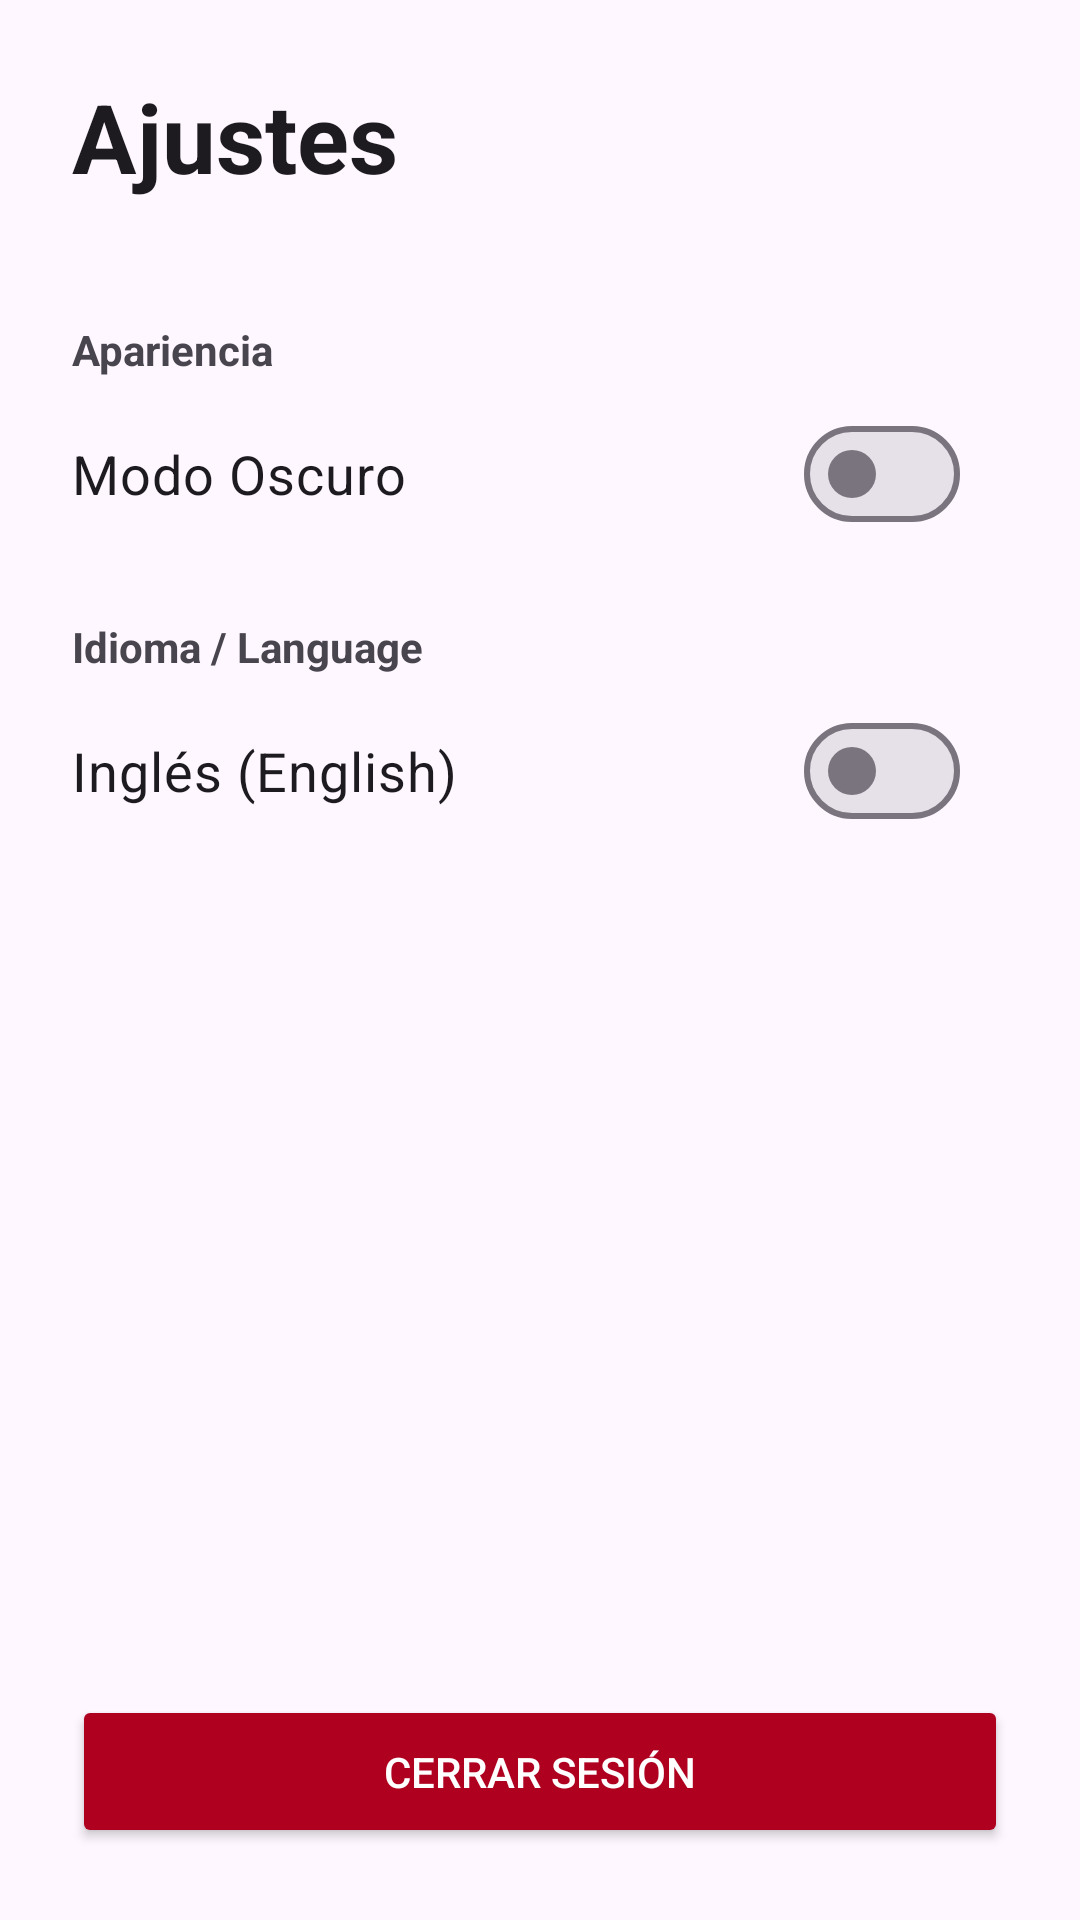

Here is an Android app screen rendered from its layout file. Give the layout XML and the strings, colors and styles it references.
<!-- AndroidManifest.xml: application theme Theme.Tarea3_ManjonCarrascoJoseCarlos -->
<!-- res/layout/fragment_settings.xml -->
<?xml version="1.0" encoding="utf-8"?>
<LinearLayout xmlns:android="http://schemas.android.com/apk/res/android"
    xmlns:tools="http://schemas.android.com/tools"
    xmlns:app="http://schemas.android.com/apk/res-auto"
    android:layout_width="match_parent"
    android:layout_height="match_parent"
    android:orientation="vertical"
    android:padding="24dp"
    android:background="?android:attr/colorBackground"
    tools:context=".Settings">

    <TextView
        android:layout_width="wrap_content"
        android:layout_height="wrap_content"
        android:text="Ajustes"
        android:textSize="32sp"
        android:textStyle="bold"
        android:textColor="?android:attr/textColorPrimary"
        android:layout_marginBottom="40dp" />

    <LinearLayout
        android:layout_width="match_parent"
        android:layout_height="wrap_content"
        android:orientation="vertical"
        android:layout_marginBottom="24dp">

        <TextView
            android:layout_width="wrap_content"
            android:layout_height="wrap_content"
            android:text="Apariencia"
            android:textStyle="bold"
            android:textColor="?android:attr/textColorSecondary"
            android:layout_marginBottom="8dp"/>

        <com.google.android.material.materialswitch.MaterialSwitch
            android:id="@+id/switchDarkMode"
            android:layout_width="match_parent"
            android:layout_height="wrap_content"
            android:text="Modo Oscuro"
            android:textSize="18sp"
            android:paddingEnd="16dp"/>
    </LinearLayout>

    <LinearLayout
        android:layout_width="match_parent"
        android:layout_height="wrap_content"
        android:orientation="vertical"
        android:layout_marginBottom="24dp">

        <TextView
            android:layout_width="wrap_content"
            android:layout_height="wrap_content"
            android:text="@string/idioma_language"
            android:textStyle="bold"
            android:textColor="?android:attr/textColorSecondary"
            android:layout_marginBottom="8dp"/>

        <com.google.android.material.materialswitch.MaterialSwitch
            android:id="@+id/switchLanguage"
            android:layout_width="match_parent"
            android:layout_height="wrap_content"
            android:text="@string/ingl_s_english"
            android:textSize="18sp"
            android:paddingEnd="16dp"/>
    </LinearLayout>

    <View
        android:layout_width="match_parent"
        android:layout_height="0dp"
        android:layout_weight="1" />

    <Button
        android:id="@+id/btnLogout"
        android:layout_width="match_parent"
        android:layout_height="wrap_content"
        android:text="@string/cerrar_sesi_n"
        android:backgroundTint="#B00020"
        android:textColor="@android:color/white"
        android:padding="16dp"
        app:cornerRadius="8dp" />

</LinearLayout>
<!-- resources referenced by this layout -->
<resources>
  <string name="cerrar_sesi_n">Cerrar Sesión</string>
  <string name="idioma_language">Idioma / Language</string>
  <string name="ingl_s_english">Inglés (English)</string>
  <style name="Theme.Tarea3_ManjonCarrascoJoseCarlos" parent="Base.Theme.Tarea3_ManjonCarrascoJoseCarlos">
  
          <item name="android:windowSplashScreenAnimatedIcon">@drawable/splash</item>
      </style>
  <style name="Base.Theme.Tarea3_ManjonCarrascoJoseCarlos" parent="Theme.Material3.DayNight.NoActionBar">
          
          
      </style>
  <!-- drawable splash: jpg bitmap (drawable, 87217 bytes) -->
</resources>
